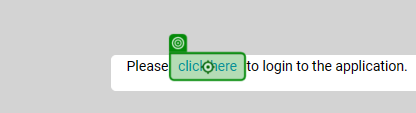
Task: Test Script for bot a thon
Workflow: Main

Step 1: click on the button (msedge.exe)

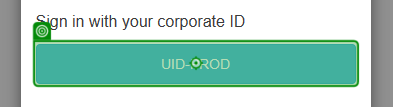
Step 2: click on the text box in window 'Signin' (msedge.exe)
